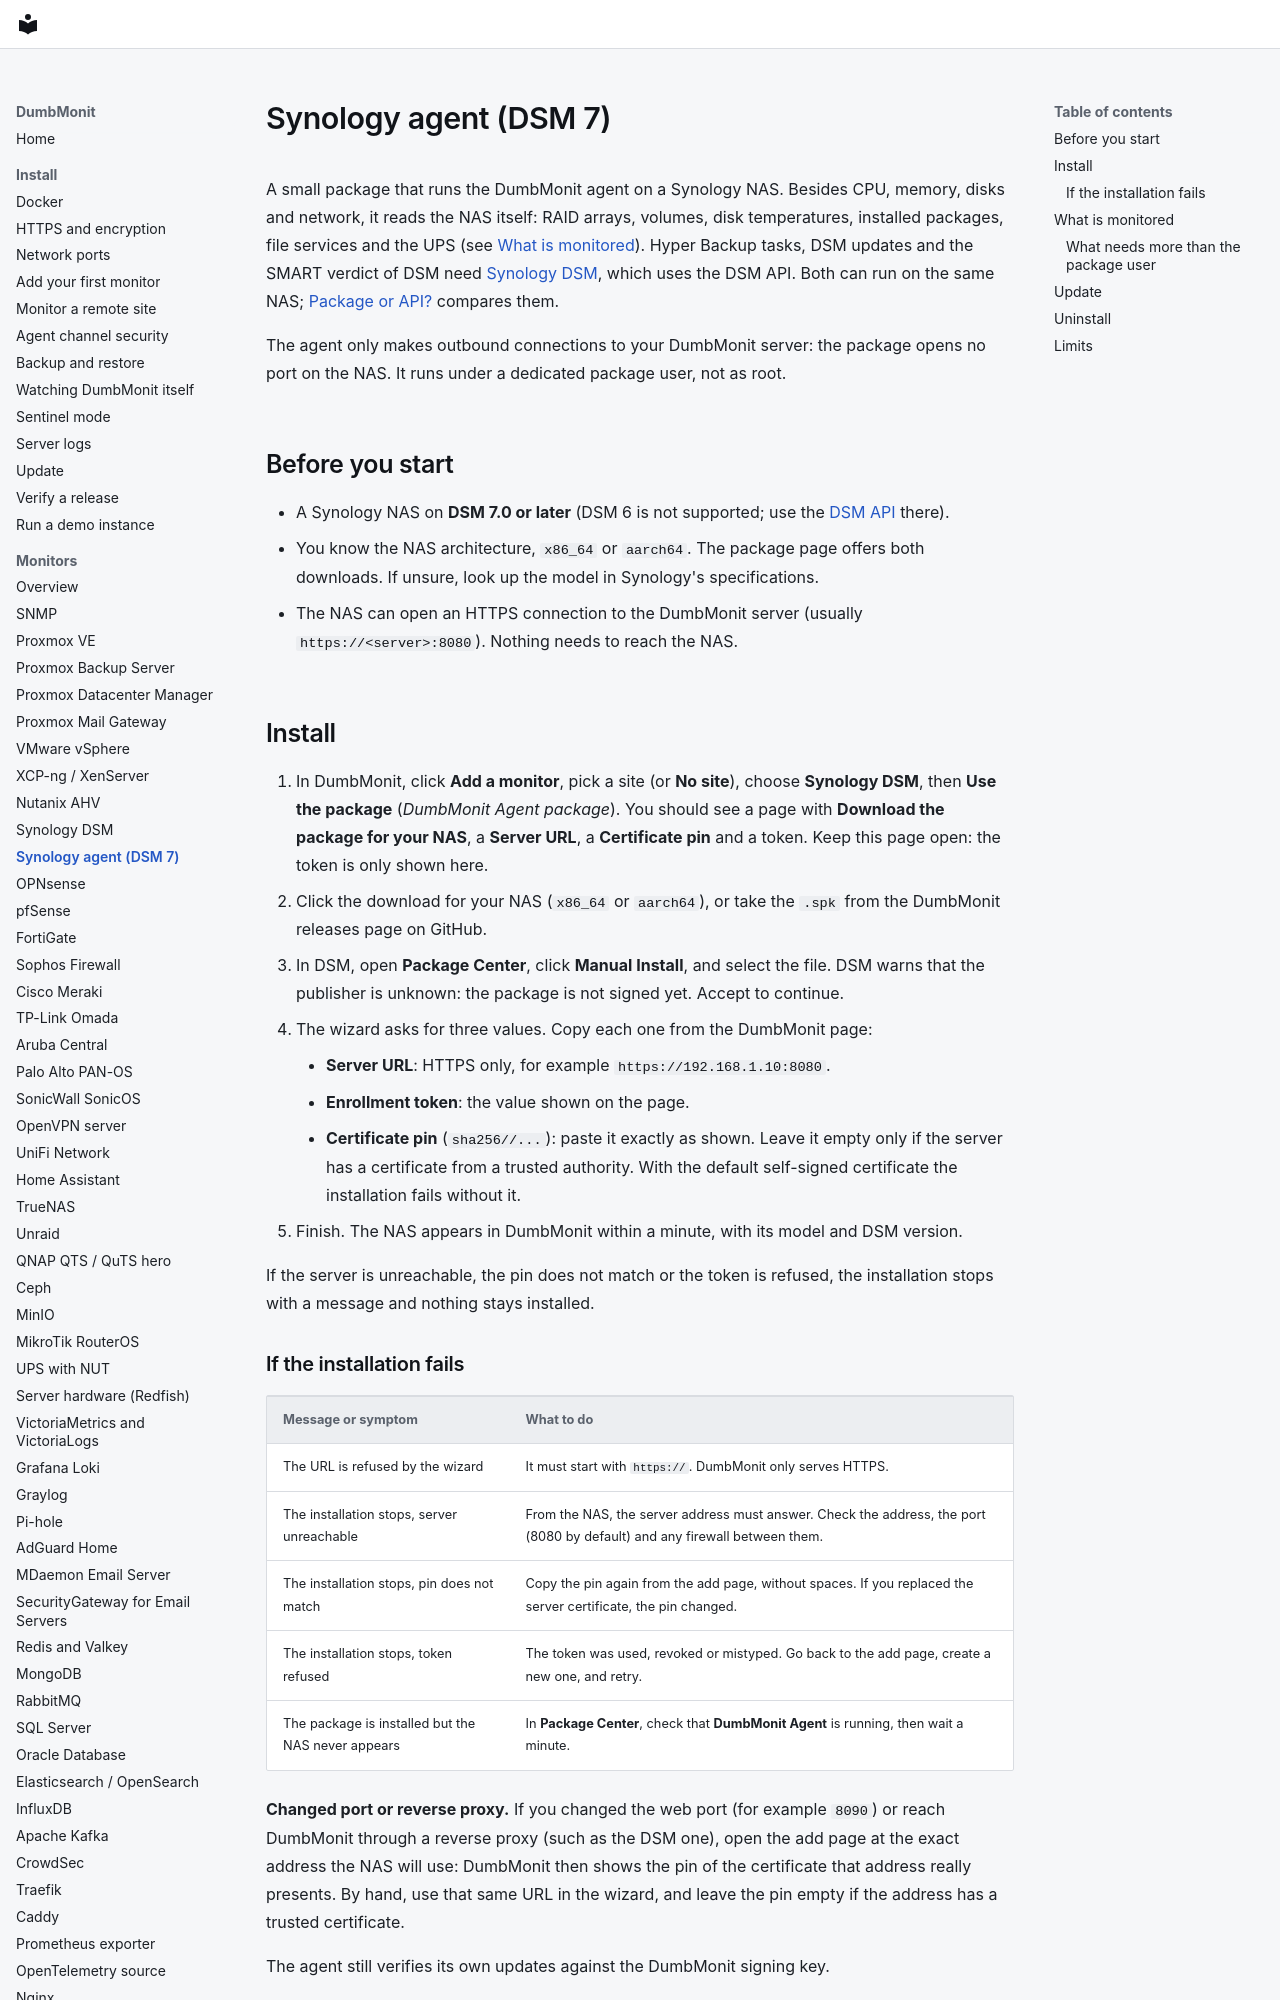

repository: laupernoe/dumbmonit · page: devices/synology-agent/index.html · generator: mkdocs

# Synology agent (DSM 7)

A small package that runs the DumbMonit agent on a Synology NAS. Besides CPU,
memory, disks and network, it reads the NAS itself: RAID arrays, volumes, disk
temperatures, installed packages, file services and the UPS (see
[What is monitored](#what-is-monitored)). Hyper Backup tasks, DSM updates and the
SMART verdict of DSM need [Synology DSM](synology.md), which uses the DSM API. Both
can run on the same NAS; [Package or API?](synology.md#package-or-api) compares them.

The agent only makes outbound connections to your DumbMonit server: the package
opens no port on the NAS. It runs under a dedicated package user, not as root.

## Before you start

- A Synology NAS on **DSM 7.0 or later** (DSM 6 is not supported; use the
  [DSM API](synology.md) there).
- You know the NAS architecture, `x86_64` or `aarch64`. The package page offers
  both downloads. If unsure, look up the model in Synology's specifications.
- The NAS can open an HTTPS connection to the DumbMonit server (usually
  `https://<server>:8080`). Nothing needs to reach the NAS.

## Install

1. In DumbMonit, click **Add a monitor**, pick a site (or **No site**), choose
   **Synology DSM**, then **Use the package** (*DumbMonit Agent package*).
   You should see a page with **Download the package for your NAS**, a
   **Server URL**, a **Certificate pin** and a token. Keep this page open: the
   token is only shown here.
2. Click the download for your NAS (`x86_64` or `aarch64`), or take the `.spk`
   from the DumbMonit releases page on GitHub.
3. In DSM, open **Package Center**, click **Manual Install**, and select the
   file. DSM warns that the publisher is unknown: the package is not signed yet.
   Accept to continue.
4. The wizard asks for three values. Copy each one from the DumbMonit page:
    - **Server URL**: HTTPS only, for example `https://192.168.1.10:8080`.
    - **Enrollment token**: the value shown on the page.
    - **Certificate pin** (`sha256//...`): paste it exactly as shown. Leave it
      empty only if the server has a certificate from a trusted authority. With
      the default self-signed certificate the installation fails without it.
5. Finish. The NAS appears in DumbMonit within a minute, with its model and DSM
   version.

If the server is unreachable, the pin does not match or the token is refused,
the installation stops with a message and nothing stays installed.
